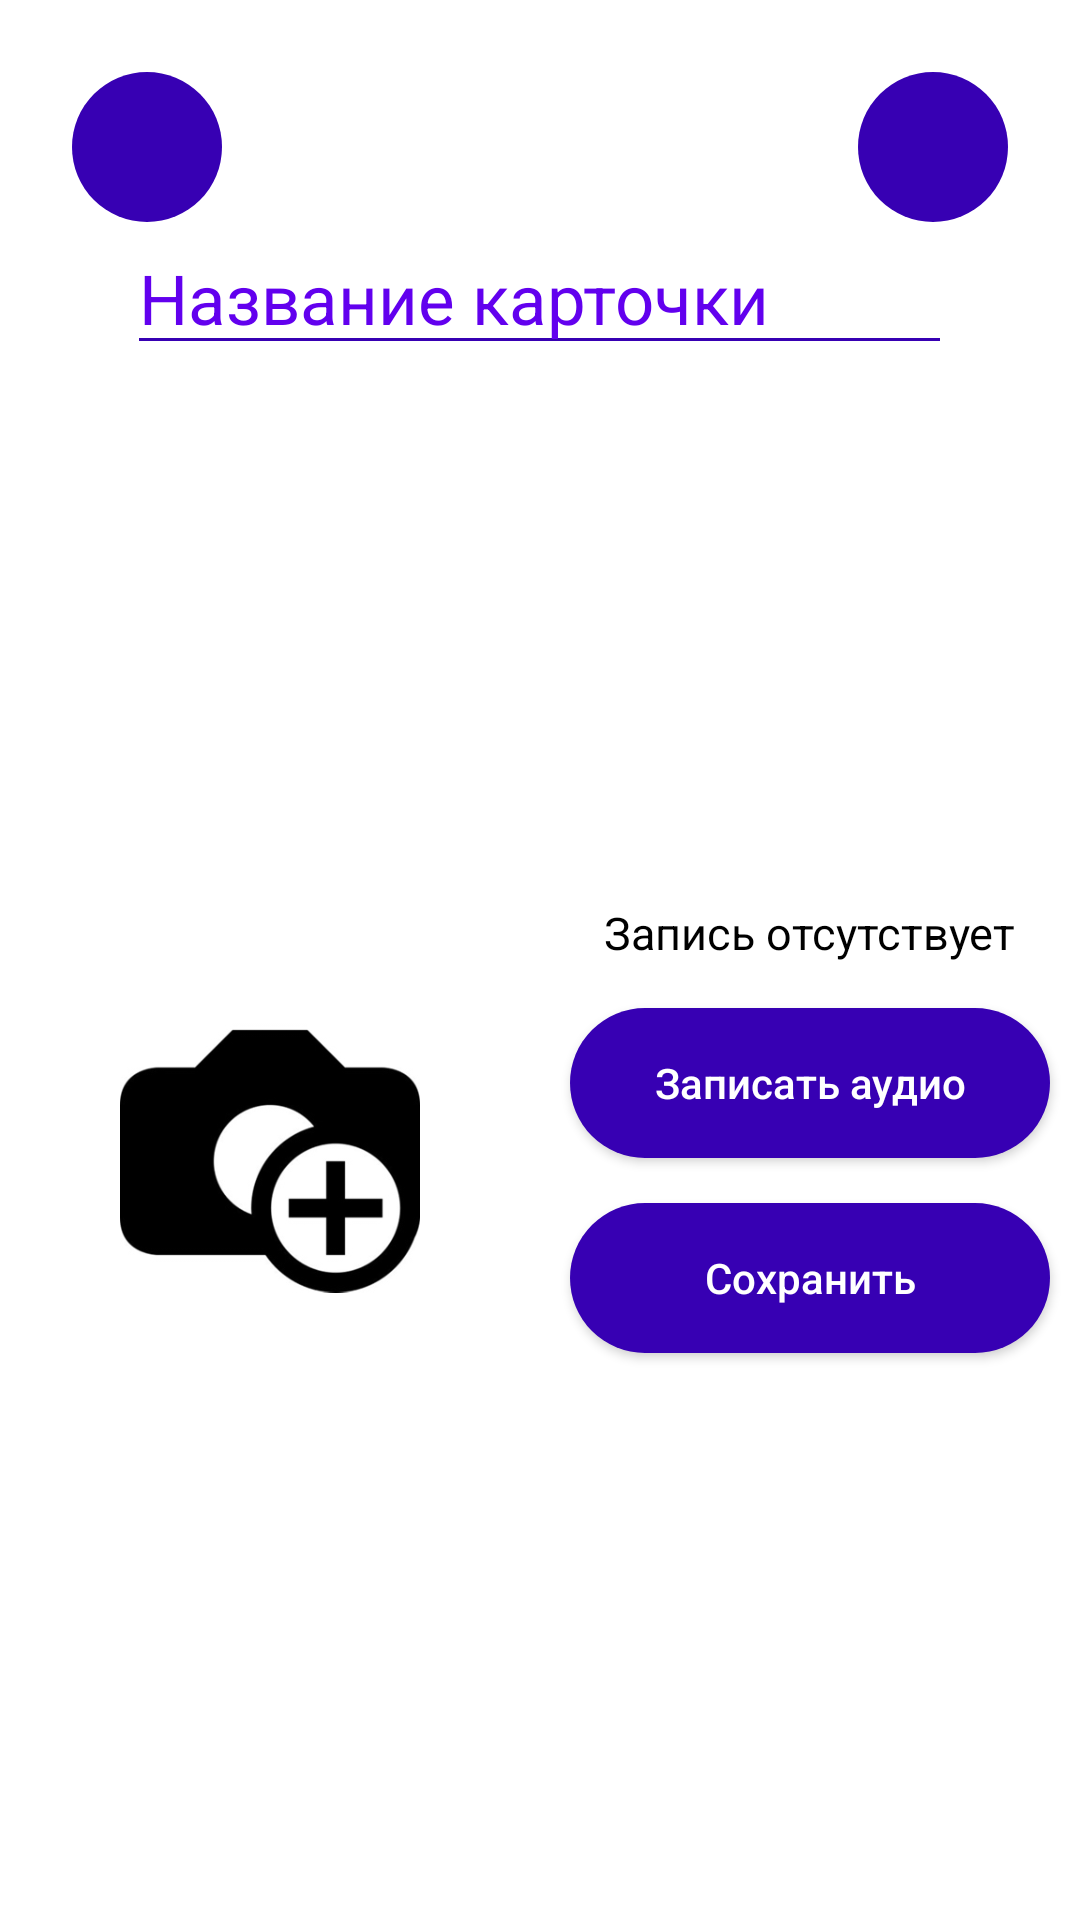

Reconstruct the res/layout file that produces this screen, plus the resources it refers to.
<!-- AndroidManifest.xml: application theme Theme.AuthismConnect -->
<!-- res/layout/activity_add_new_card.xml -->
<?xml version="1.0" encoding="utf-8"?>
<LinearLayout xmlns:android="http://schemas.android.com/apk/res/android"
    xmlns:app="http://schemas.android.com/apk/res-auto"
    xmlns:tools="http://schemas.android.com/tools"
    android:layout_width="match_parent"
    android:layout_height="match_parent"
    android:orientation="vertical"
    android:gravity="center"
    tools:context=".Activities.AddNewCardActivity"
    android:background="@color/white"
    >
    <RelativeLayout
        android:layout_width="match_parent"
        android:layout_height="74dp"
        >
        <ImageButton
            android:layout_width="50dp"
            android:layout_height="50dp"
            android:background="@drawable/roundbutton"
            android:onClick="onNewCardClick"
            android:id="@+id/btnBackNewCard"
            android:src="@drawable/back"
            android:layout_alignParentStart="true"
            android:layout_alignParentTop="true"
            android:layout_marginStart="24dp"
            android:layout_marginTop="24dp"
            />
        <ImageButton
            android:layout_width="50dp"
            android:layout_height="50dp"
            android:id="@+id/btnHomeNewCard"
            android:onClick="onNewCardClick"
            android:background="@drawable/roundbutton"
            android:src="@drawable/ic_baseline_home_24"
            android:layout_alignParentEnd="true"
            android:layout_alignParentTop="true"
            android:layout_marginEnd="24dp"
            android:layout_marginTop="24dp"/>
    </RelativeLayout>
    <EditText
        android:layout_width="275dp"
        android:layout_height="wrap_content"
        android:id="@+id/newCardName"
        android:hint="Название карточки"
        android:textSize="23sp"
        android:textColor="@color/black"
        android:textColorHint="@color/purple_500"
        android:backgroundTint="@color/purple_700"
        />
    <LinearLayout
        android:layout_width="match_parent"
        android:layout_height="match_parent"
        android:orientation="horizontal">
        <LinearLayout
            android:layout_width="0dp"
            android:layout_height="match_parent"
            android:orientation="vertical"
            android:gravity="center"
            android:padding="25dp"
            android:layout_weight=".50">
            <ImageView
                android:layout_height="match_parent"
                android:layout_width="match_parent"
                android:onClick="onNewCardClick"
                android:id="@+id/addPhoto"
                android:src="@drawable/addphoto"
                android:padding="15dp"
                />
        </LinearLayout>
        <LinearLayout
            android:layout_width="0dp"
            android:layout_height="match_parent"
            android:gravity="center"
            android:orientation="vertical"
            android:layout_weight=".50">
            <TextView
                android:layout_width="wrap_content"
                android:layout_height="wrap_content"
                android:textSize="15sp"
                android:text="Запись отсутствует"
                android:textColor="@color/black"
                android:id="@+id/hasRecord"/>
            <Button
                android:layout_width="160dp"
                android:layout_height="50dp"
                android:onClick="onNewCardClick"
                android:id="@+id/recordAudio"
                android:background="@drawable/roundbutton"
                android:layout_marginTop="15dp"
                android:text="Записать аудио"
                android:textColor="@color/white"
                android:textAllCaps="false"/>

            <Button
                android:layout_width="160dp"
                android:layout_height="50dp"
                android:id="@+id/saveCard"
                android:onClick="onNewCardClick"
                android:background="@drawable/roundbutton"
                android:theme="@style/Theme.Positive"
                android:layout_marginTop="15dp"
                android:layout_marginBottom="10dp"
                android:text="Сохранить"
                android:textColor="@color/white"
                android:textAllCaps="false"/>
        </LinearLayout>
    </LinearLayout>

</LinearLayout>
<!-- resources referenced by this layout -->
<resources>
  <color name="black">#FF000000</color>
  <color name="purple_500">#FF6200EE</color>
  <color name="purple_700">#FF3700B3</color>
  <color name="white">#FFFFFFFF</color>
  <!-- drawable addphoto: jpg bitmap (drawable, 14564 bytes) -->
  <!-- drawable roundbutton (drawable) -->
  <?xml version="1.0" encoding="utf-8"?>
  <shape xmlns:android="http://schemas.android.com/apk/res/android"
      android:shape="rectangle">
      <solid android:color="@color/purple_700" />
      <corners android:radius="25dp"/>
  </shape>
  <style name="Theme.Positive" parent="Theme.MaterialComponents.NoActionBar">
          <item name="colorPrimary">@color/green</item>
      </style>
  <style name="Theme.AuthismConnect" parent="Theme.MaterialComponents.NoActionBar">
          
          <item name="colorPrimary">@color/purple_500</item>
          <item name="colorPrimaryVariant">@color/purple_700</item>
          <item name="colorOnPrimary">@color/white</item>
          
          <item name="colorSecondary">@color/teal_200</item>
          <item name="colorSecondaryVariant">@color/teal_700</item>
          <item name="colorOnSecondary">@color/black</item>
          
          <item name="android:statusBarColor" tools:targetApi="l">?attr/colorPrimaryVariant</item>
          
      </style>
  <color name="green">#64DD17</color>
  <color name="teal_200">#FF03DAC5</color>
  <color name="teal_700">#FF018786</color>
</resources>
